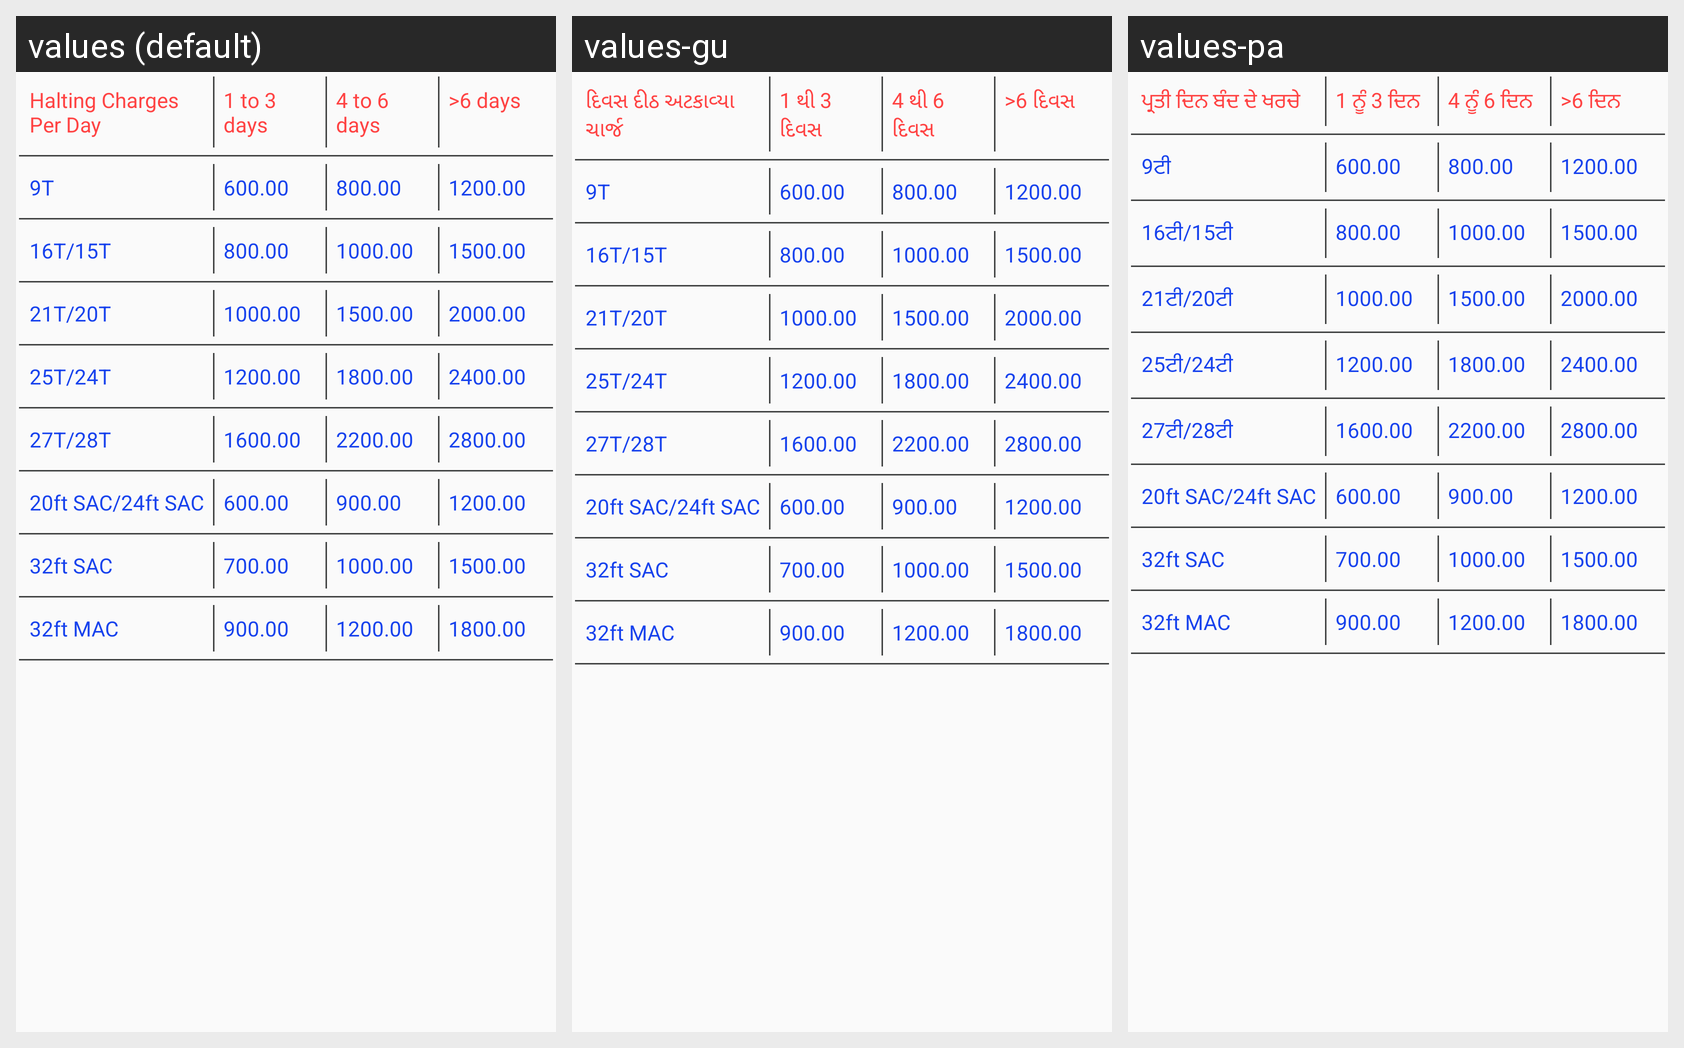

Strings drawn on this Android screen and how each of the app's shown locales translates them:
Android screen res/layout/text_charge_layout.xml rendered under 3 locales, left to right: values (default), values-gu, values-pa. Device: Nexus 5 (rendered at 1080×1920; each locale shown at half size, 540×960, under a caption strip naming it); theme MyMaterialTheme.
Other locales in the repository, not shown: values-bn, values-hi, values-kn, values-ml, values-ta, values-te.
Strings drawn on this screen, with the default value and each locale's value (text and hints the layout hard-codes, and strings that could not be matched under every locale, appear in the picture but are not listed):

halting_charges_per_day
  values: Halting Charges Per Day
  values-gu: દિવસ દીઠ અટકાવ્યા ચાર્જ
  values-pa: ਪ੍ਰਤੀ ਦਿਨ ਬੰਦ ਦੇ ਖਰਚੇ

one_three_days
  values: 1 to 3 days
  values-gu: 1 થી 3 દિવસ
  values-pa: 1 ਨੂੰ 3 ਦਿਨ

four_six_days
  values: 4 to 6 days
  values-gu: 4 થી 6 દિવસ
  values-pa: 4 ਨੂੰ 6 ਦਿਨ

six_days
  values: >6 days
  values-gu: >6 દિવસ
  values-pa: >6 ਦਿਨ

nine_T
  values: 9T
  values-gu: 9T
  values-pa: 9ਟੀ

six
  values: 600.00
  values-gu: 600.00
  values-pa: 600.00

eight
  values: 800.00
  values-gu: 800.00
  values-pa: 800.00

twelve
  values: 1200.00
  values-gu: 1200.00
  values-pa: 1200.00

sixteen_fifteen_T
  values: 16T/15T
  values-gu: 16T/15T
  values-pa: 16ਟੀ/15ਟੀ

ten
  values: 1000.00
  values-gu: 1000.00
  values-pa: 1000.00

fifteen
  values: 1500.00
  values-gu: 1500.00
  values-pa: 1500.00

tweentyOne_tweenty_T
  values: 21T/20T
  values-gu: 21T/20T
  values-pa: 21ਟੀ/20ਟੀ

twenty
  values: 2000.00
  values-gu: 2000.00
  values-pa: 2000.00

tweentyFive_tweentyFour_T
  values: 25T/24T
  values-gu: 25T/24T
  values-pa: 25ਟੀ/24ਟੀ

eighteen
  values: 1800.00
  values-gu: 1800.00
  values-pa: 1800.00

twenty_four
  values: 2400.00
  values-gu: 2400.00
  values-pa: 2400.00

tweentySeven_tweentyEight_T
  values: 27T/28T
  values-gu: 27T/28T
  values-pa: 27ਟੀ/28ਟੀ

sixteen
  values: 1600.00
  values-gu: 1600.00
  values-pa: 1600.00

twenty_two
  values: 2200.00
  values-gu: 2200.00
  values-pa: 2200.00

twenty_eight
  values: 2800.00
  values-gu: 2800.00
  values-pa: 2800.00

tweenty_tweentyFour_FT
  values: 20ft SAC/24ft SAC
  values-gu: 20ft SAC/24ft SAC
  values-pa: 20ft SAC/24ft SAC

nine
  values: 900.00
  values-gu: 900.00
  values-pa: 900.00

thirtyTwo_FT
  values: 32ft SAC
  values-gu: 32ft SAC
  values-pa: 32ft SAC

seven
  values: 700.00
  values-gu: 700.00
  values-pa: 700.00

thirtyTwo_FT_MAC
  values: 32ft MAC
  values-gu: 32ft MAC
  values-pa: 32ft MAC
